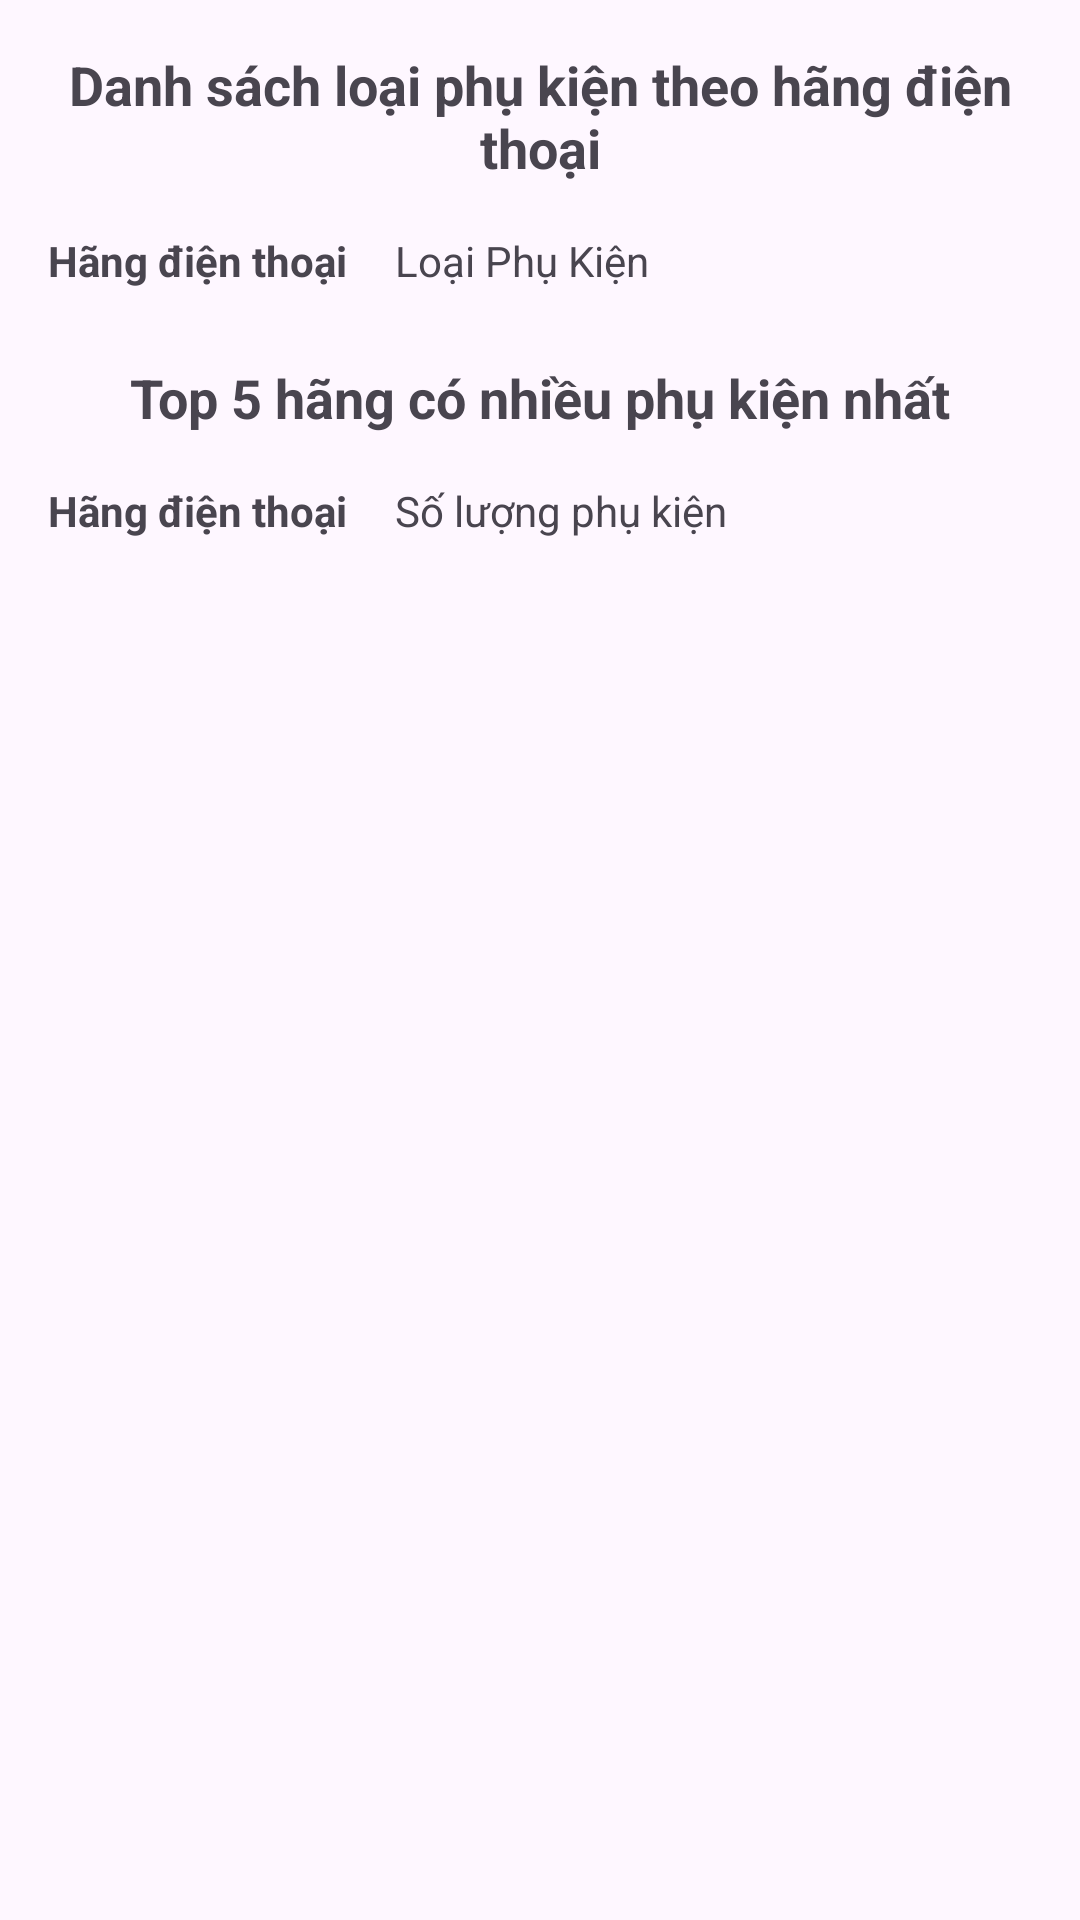

Android layout source for this screen:
<!-- AndroidManifest.xml: application theme Theme.Bao_Cao_Android_GiuaKy -->
<!-- res/layout/activity_report.xml -->
<?xml version="1.0" encoding="utf-8"?>
<ScrollView xmlns:android="http://schemas.android.com/apk/res/android"
    android:layout_width="match_parent"
    android:layout_height="match_parent">

    <LinearLayout
        android:orientation="vertical"
        android:padding="16dp"
        android:layout_width="match_parent"
        android:layout_height="wrap_content">

        <TextView
            android:layout_width="match_parent"
            android:layout_height="wrap_content"
            android:text="Danh sách loại phụ kiện theo hãng điện thoại"
            android:textSize="18sp"
            android:textStyle="bold"
            android:gravity="center"
            android:paddingBottom="16dp"/>

        
        <TableLayout
            android:id="@+id/tableAccessories"
            android:layout_width="match_parent"
            android:layout_height="wrap_content"
            android:stretchColumns="1"
            android:divider="?android:attr/dividerHorizontal"
            android:showDividers="middle">

            
            <TableRow>
                <TextView
                    android:layout_width="wrap_content"
                    android:layout_height="wrap_content"
                    android:text="Hãng điện thoại"
                    android:textStyle="bold"
                    android:paddingEnd="16dp"/>
                <TextView
                    android:layout_width="wrap_content"
                    android:layout_height="wrap_content"
                    android:text="Loại Phụ Kiện"/>
            </TableRow>
        </TableLayout>

        <TextView
            android:layout_width="match_parent"
            android:layout_height="wrap_content"
            android:text="Top 5 hãng có nhiều phụ kiện nhất"
            android:textSize="18sp"
            android:textStyle="bold"
            android:gravity="center"
            android:layout_marginTop="24dp"
            android:paddingBottom="16dp"/>

        
        <TableLayout
            android:id="@+id/tableTop5Brands"
            android:layout_width="match_parent"
            android:layout_height="wrap_content"
            android:stretchColumns="1"
            android:divider="?android:attr/dividerHorizontal"
            android:showDividers="middle">

            
            <TableRow>
                <TextView
                    android:layout_width="wrap_content"
                    android:layout_height="wrap_content"
                    android:text="Hãng điện thoại"
                    android:textStyle="bold"
                    android:paddingEnd="16dp"/>
                <TextView
                    android:layout_width="wrap_content"
                    android:layout_height="wrap_content"
                    android:text="Số lượng phụ kiện"/>
            </TableRow>
        </TableLayout>
    </LinearLayout>
</ScrollView>
<!-- resources referenced by this layout -->
<resources>
  <style name="Theme.Bao_Cao_Android_GiuaKy" parent="Base.Theme.Bao_Cao_Android_GiuaKy" />
  <style name="Base.Theme.Bao_Cao_Android_GiuaKy" parent="Theme.Material3.DayNight.NoActionBar">
          
          
      </style>
</resources>
